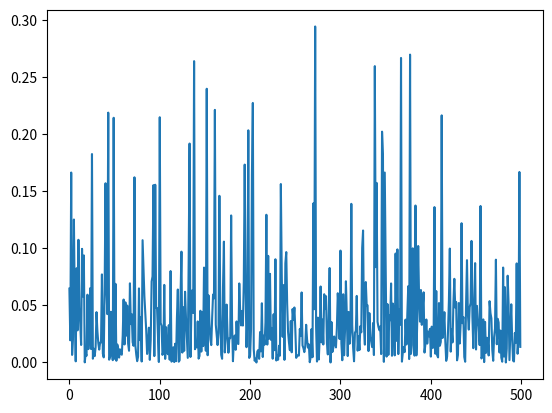

The matplotlib source for this figure:
import numpy as np

DIMENSAO = 30
INDIVIDUOS = 150
EPOCAS = 500
INTERVALO = [-32, 32]

TAXA_CRUZAMENTO = 0.99
TAXA_MUTACAO = 0.01

def fitness(x):
    exp_1 = -0.2 * np.sqrt(np.mean(x**2))
    exp_2 = np.mean(np.cos(2 * np.pi * x))
    
    return -20 * np.exp(exp_1) - np.exp(exp_2) + 20 + np.e


def selecao(pop):
    pop_s = []
    tam_pop = len(pop)
    
    for _ in range(tam_pop):
        
        id1, id2 = np.random.randint(0, tam_pop, size=(2))
        
        if fitness(pop[id1]) < fitness(pop[id2]):
            pop_s.append(pop[id1].copy())
        else:
            pop_s.append(pop[id2].copy())
            
    return np.array(pop_s)


def crossOver(pop, D=DIMENSAO, c_tax=TAXA_CRUZAMENTO):
    pop_co = []
    tam_pop = len(pop)
    
    while len(pop_co) < tam_pop:
        id1, id2 = np.random.randint(0, tam_pop, size=2)
        
        if np.random.uniform() < c_tax:
            separate = np.random.randint(1, D)
            f1 = np.concatenate((pop[id1][:separate], pop[id2][separate:]))
            f2 = np.concatenate((pop[id2][:separate], pop[id1][separate:]))
            
            pop_co.append(f1)
            pop_co.append(f2)
            
        else:
            pop_co.append(pop[id1].copy())
            pop_co.append(pop[id2].copy())
            
    return np.array(pop_co)


def mutacao(pop, D=DIMENSAO, m_tax=TAXA_MUTACAO, interval=INTERVALO):
    pop_m = []
    
    for p in pop:
        ruido = np.random.uniform(size=D)
        masc = ruido < m_tax
        
        p = np.where(masc, p, np.random.uniform(-1, 1))
        pop_m.append(p)
        
    return pop_m
        
        
from tqdm import tqdm
import matplotlib.pyplot as plt

pop = np.random.uniform(INTERVALO[0], INTERVALO[1], size=(INDIVIDUOS, DIMENSAO))
historico = []

for num in tqdm(range(EPOCAS), desc="Iterações do GA: "):
    pop_s = selecao(pop)         # Seleciona os melhores
    nova_pop = crossOver(pop_s)  # Faz crossover baseado nos selecionados (pop_s)
    pop = mutacao(nova_pop)      # Aplica a mutação na nova geração
    
    valor_hist = fitness(min(pop, key=fitness))
    
    historico.append(valor_hist)
    
    if len(historico) > 100:
        # Pega os 10 últimos elementos e joga em um conjunto (set)
        ultimos_cinco = set(historico[-100:])
        
        # Se o tamanho for 1, significa que todos os 10 são idênticos
        if len(ultimos_cinco) == 1:
            print("Evolução estagnou. Parando...")
            break
        
ind_min = min(pop, key=fitness)
print(ind_min)
print(f"Valor: {fitness(ind_min):.10f}")

plt.plot(historico)
plt.show()
